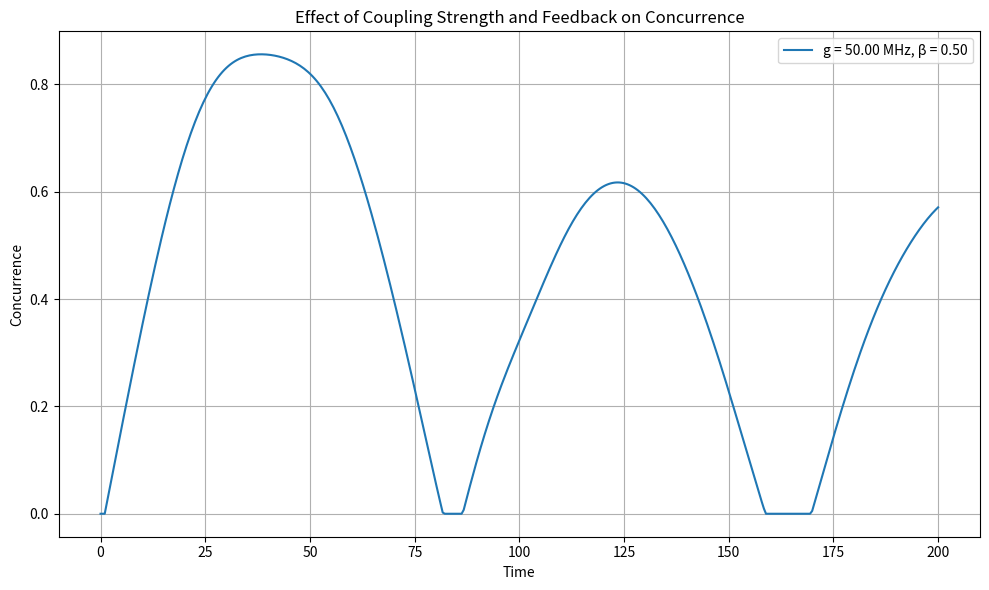
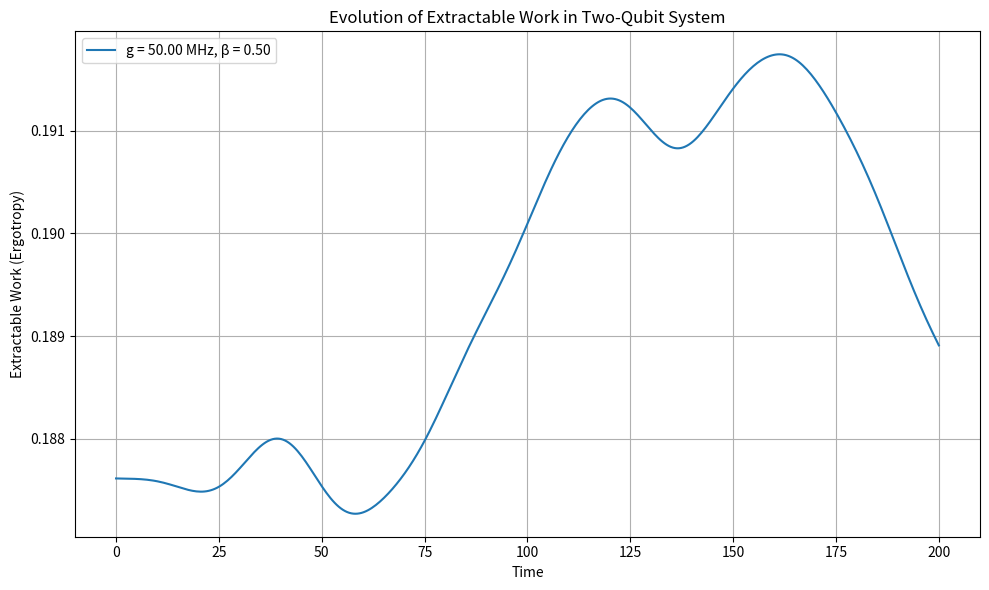
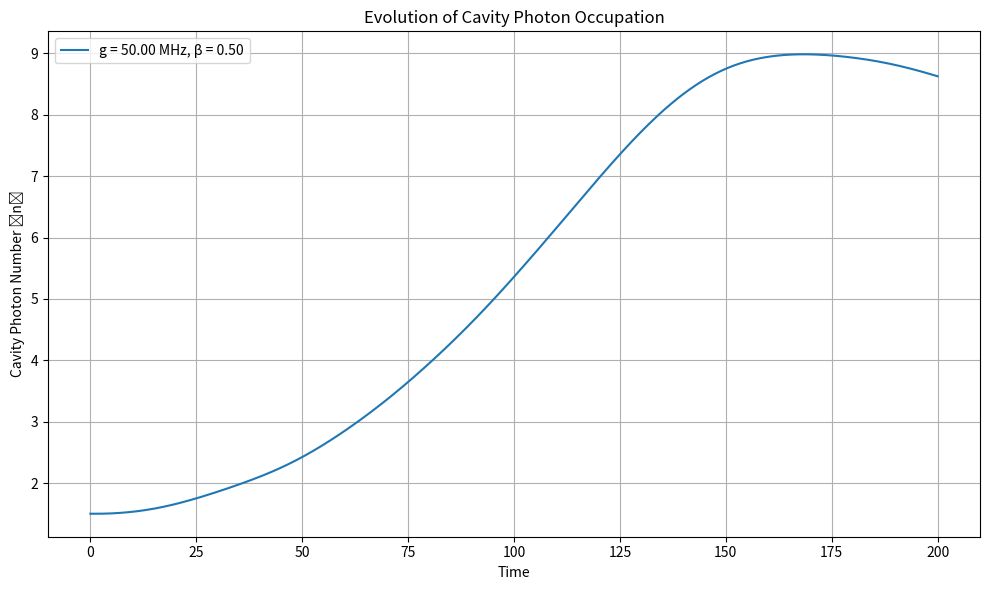
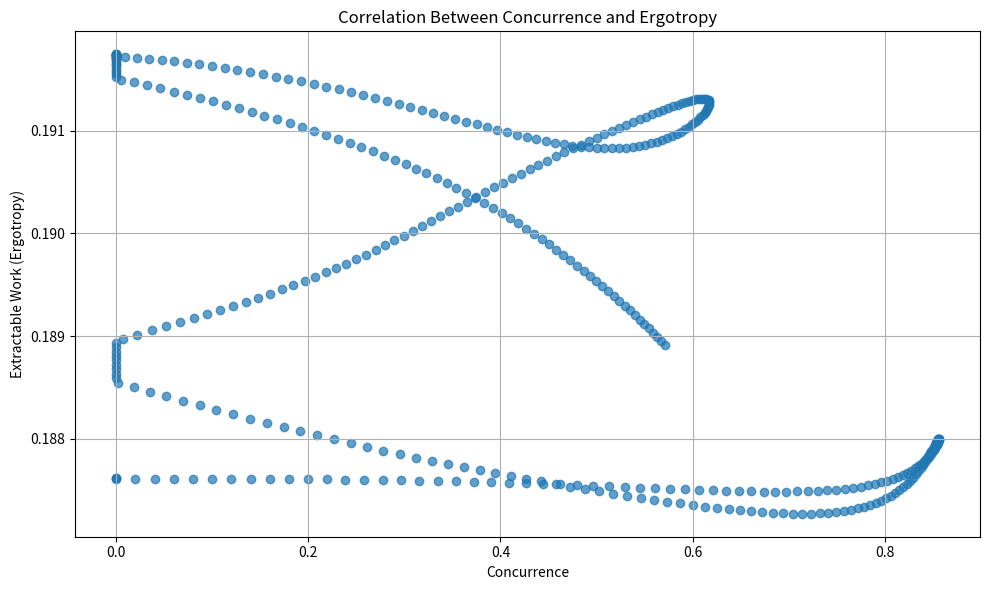
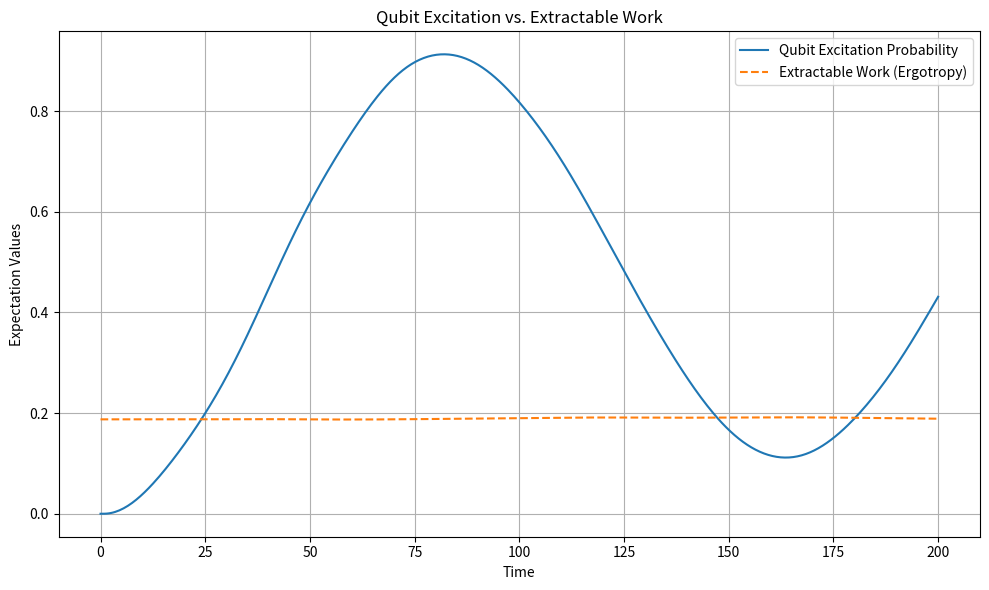
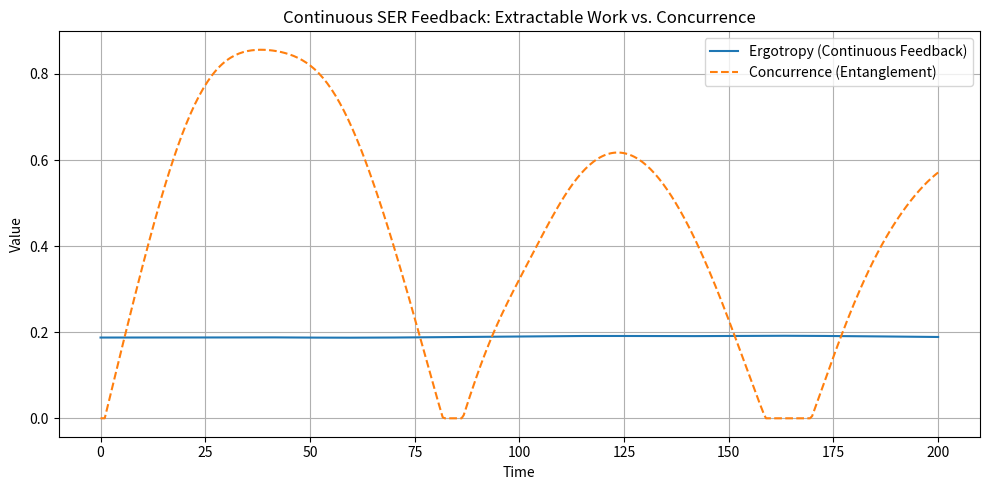

Source code (Python) for these figures, in order:
import numpy as np
import matplotlib.pyplot as plt
from scipy.integrate import solve_ivp

##############################################################################
# 1) Constants and System Setup
##############################################################################
hbar = 1.0
GHz_to_MHz = 1000

# Time settings
total_time = 200.0
time_points = np.linspace(0, total_time, 400)

# Truncation
n_max = 15  # Fock states for the cavity

# Experimental-like parameters
omega_qubit_real = 5.0
omega_cavity_real = 5.0
drive_strength_real = 10 / GHz_to_MHz
gamma_spont_real = 1 / GHz_to_MHz
kappa_real = 0.1 / GHz_to_MHz
beta_max = 0.02

# Feedback levels to test
feedback_strengths = [0.0, 0.5]  # Different β_max values

# Coupling strengths to test
coupling_strengths = [20 / GHz_to_MHz, 50 / GHz_to_MHz]  # Weak, strong, ultra-strong

tau_f = 1.0  # Feedback delay

# Pauli matrices
sigma_x = np.array([[0, 1], [1, 0]], dtype=complex)
sigma_y = np.array([[0, -1j], [1j, 0]], dtype=complex)
sigma_z = np.array([[1, 0], [0, -1]], dtype=complex)
sigma_minus = np.array([[0, 1], [0, 0]], dtype=complex)
sigma_plus = sigma_minus.T

# a, a_dagger for the cavity
a = np.diag(np.sqrt(np.arange(1, n_max)), 1)
a_dagger = a.T

# System dimension
dim_system = 4 * n_max


##############################################################################
# 2) Helper Functions
##############################################################################

def enforce_positivity(rho):
    """ Fix small numerical negativity in the density matrix. """
    eigvals, eigvecs = np.linalg.eigh(rho)
    eigvals = np.clip(eigvals, 1e-10, None)  # Clip negative values
    rho_fixed = eigvecs @ np.diag(eigvals) @ eigvecs.conj().T
    return rho_fixed / np.trace(rho_fixed)


def adaptive_feedback(beta_max, entanglement):
    """ Adaptive feedback scaling based on concurrence. """
    return min(beta_max * (1 - entanglement) * np.exp(-entanglement), 0.02)


def partial_trace_cavity(rho_full, n_qubits=4, n_cavity=n_max):
    """ Trace out the cavity, returning a two-qubit density matrix. """
    rho_4d = rho_full.reshape(n_qubits, n_cavity, n_qubits, n_cavity)
    return np.trace(rho_4d, axis1=1, axis2=3)


def compute_concurrence(rho_2q):
    """ Compute the Wootters concurrence for a 4x4 two-qubit density matrix. """
    sigma_y = np.array([[0, -1j], [1j, 0]], dtype=complex)
    sigma_yy = np.kron(sigma_y, sigma_y)
    rho_star = np.conjugate(rho_2q)
    rho_tilde = sigma_yy @ rho_star @ sigma_yy
    product = rho_2q @ rho_tilde
    eigenvals = np.linalg.eigvals(product)
    eigenvals = np.sort(eigenvals)[::-1].real
    sqrt_vals = np.sqrt(np.clip(eigenvals, 0, None))
    return max(0.0, sqrt_vals[0] - sqrt_vals[1] - sqrt_vals[2] - sqrt_vals[3])


def compute_ergotropy(rho, H):
    """
    Computes the extractable work (ergotropy) from the density matrix ρ and Hamiltonian H.
    """
    # System energy
    energy = np.trace(rho @ H).real

    # Diagonalize ρ to find passive state
    eigvals_rho, eigvecs_rho = np.linalg.eigh(rho)

    # Sort eigenvalues in descending order
    sorted_indices = np.argsort(eigvals_rho)[::-1]
    eigvals_rho = eigvals_rho[sorted_indices]
    eigvecs_rho = eigvecs_rho[:, sorted_indices]

    # Diagonalize H
    eigvals_H, eigvecs_H = np.linalg.eigh(H)

    # Sort eigenvalues in ascending order (passive state ordering)
    sorted_indices_H = np.argsort(eigvals_H)
    eigvals_H = eigvals_H[sorted_indices_H]
    eigvecs_H = eigvecs_H[:, sorted_indices_H]

    # Construct passive state
    rho_passive = sum(
        eigvals_rho[i] * np.outer(eigvecs_H[:, i], eigvecs_H[:, i].conj()) for i in range(len(eigvals_rho)))

    # Passive energy
    passive_energy = np.trace(rho_passive @ H).real

    # Ergotropy = Maximum work extractable
    return energy - passive_energy

def compute_cavity_occupation(rho, a_dagger_a_full):
    """
    Computes the expectation value of the cavity photon number operator,
    correctly embedded in the full Hilbert space.
    """
    return np.real(np.trace(rho @ a_dagger_a_full))

def compute_qubit_population(rho, sigma_plus_sigma_minus_full):
    """
    Computes the expectation value of the qubit excitation number operator.
    """
    return np.real(np.trace(rho @ sigma_plus_sigma_minus_full))


##############################################################################
# 3) Main Loop Over Different Coupling Strengths and Feedback Levels
##############################################################################
plt.figure(figsize=(10, 6))

for g in coupling_strengths:
    for beta_max in feedback_strengths:
        # Define Hamiltonian and Lindblad Operators
        H_drive_qubit = drive_strength_real * np.kron(np.kron(sigma_x, np.eye(2)), np.eye(n_max))
        L_qubit_real = np.sqrt(gamma_spont_real) * np.kron(np.kron(sigma_minus, np.eye(2)), np.eye(n_max))
        L_cavity_real = np.sqrt(kappa_real) * np.kron(np.eye(4), a)
        L_list_real = [L_qubit_real, L_cavity_real]

        # Jaynes-Cummings interaction
        H_interaction = g * (
                np.kron(np.kron(sigma_plus, sigma_minus), a)
                + np.kron(np.kron(sigma_minus, sigma_plus), a_dagger)
        )

        H_base = H_drive_qubit + H_interaction

        # Define the initial Bell state in the qubit subspace
        psi_bell = (np.kron([1, 0], [0, 1]) + np.kron([0, 1], [1, 0])) / np.sqrt(2)
        rho_bell = np.outer(psi_bell, psi_bell.conj())

        # Expand to match full system dimension
        rho_init = np.zeros((dim_system, dim_system), dtype=complex)
        rho_init[:4, :4] = rho_bell  # Place Bell state in qubit subspace
        rho_init_flat = np.concatenate([rho_init.real.flatten(), rho_init.imag.flatten()])


        # Modify the feedback logic to continuously apply adaptive feedback after delay
        def lindblad_rhs_continuous_feedback(t, rho_flat, H_base, L_list, beta_max):
            half_len = len(rho_flat) // 2
            rho_real = rho_flat[:half_len].reshape(dim_system, dim_system)
            rho_imag = rho_flat[half_len:].reshape(dim_system, dim_system)
            rho = rho_real + 1j * rho_imag

            drho_dt = -1j / hbar * (H_base @ rho - rho @ H_base)
            for L in L_list:
                lindblad_term = L @ rho @ L.conj().T - 0.5 * (L.conj().T @ L @ rho + rho @ L.conj().T @ L)
                drho_dt += lindblad_term

            # Apply adaptive feedback *continuously* after tau_f
            if t >= tau_f:
                rho_qubits = partial_trace_cavity(rho, 4, n_max)
                entanglement = compute_concurrence(rho_qubits)
                beta = adaptive_feedback(beta_max, entanglement)

                H_feedback = beta * (
                        np.kron(np.kron(sigma_x, sigma_x), np.eye(n_max)) +
                        np.kron(np.eye(4), (a + a_dagger))
                )
                drho_dt += -1j * (H_feedback @ rho - rho @ H_feedback)

            return np.concatenate([drho_dt.real.flatten(), drho_dt.imag.flatten()])


        # Solve with continuous feedback applied after tau_f
        sol_cont = solve_ivp(
            lindblad_rhs_continuous_feedback,
            t_span=[0, total_time],
            y0=rho_init_flat,
            t_eval=time_points,
            args=(H_base, L_list_real, beta_max),
            method='RK45',
            atol=1e-8, rtol=1e-6
        )


        ergotropy_over_time = []
        cavity_photon_occupation = []
        correlation_data = []
        qubit_population = []
        ergotropy_cont = []
        concurrence_cont = []

        sigma_plus_sigma_minus_full = np.kron(np.kron(sigma_plus @ sigma_minus, np.eye(2)), np.eye(n_max))

        # Compute concurrence over time
        concurrence_over_time = []

        for idx in range(len(sol_cont.t)):
            rho_t = (sol_cont.y[:dim_system ** 2, idx] + 1j * sol_cont.y[dim_system ** 2:, idx]).reshape(dim_system, dim_system)
            rho_t = enforce_positivity(rho_t)
            rho_2q = partial_trace_cavity(rho_t, 4, n_max)
            concurrence_over_time.append(compute_concurrence(rho_2q))

            # Compute ergotropy
            W_ex = compute_ergotropy(rho_t, H_base)
            ergotropy_over_time.append(W_ex)

             # Corrected cavity photon number calculation
            a_dagger_a_full = np.kron(np.eye(4), a_dagger @ a)
            n_cav = compute_cavity_occupation(rho_t, a_dagger_a_full)

            cavity_photon_occupation.append(n_cav)

            # Compute concurrence
            rho_2q = partial_trace_cavity(rho_t, 4, n_max)
            concurrence_val = compute_concurrence(rho_2q)
            concurrence_cont.append(compute_concurrence(rho_2q))
            ergotropy_cont.append(compute_ergotropy(rho_t, H_base))

            # Store both
            correlation_data.append((concurrence_val, W_ex))

            # Compute qubit population
            p_excited = compute_qubit_population(rho_t, sigma_plus_sigma_minus_full)
            qubit_population.append(p_excited)


plt.plot(sol_cont.t, concurrence_over_time, label=f'g = {g * GHz_to_MHz:.2f} MHz, β = {beta_max:.2f}')
plt.xlabel('Time')
plt.ylabel('Concurrence')
plt.title('Effect of Coupling Strength and Feedback on Concurrence')
plt.legend()
plt.grid(True)
plt.tight_layout()
plt.show()

plt.figure(figsize=(10, 6))
plt.plot(sol_cont.t, ergotropy_over_time, label=f'g = {g * GHz_to_MHz:.2f} MHz, β = {beta_max:.2f}')
plt.xlabel('Time')
plt.ylabel('Extractable Work (Ergotropy)')
plt.title('Evolution of Extractable Work in Two-Qubit System')
plt.legend()
plt.grid(True)
plt.tight_layout()
plt.show()

plt.figure(figsize=(10, 6))
plt.plot(sol_cont.t, cavity_photon_occupation, label=f'g = {g * GHz_to_MHz:.2f} MHz, β = {beta_max:.2f}')
plt.xlabel('Time')
plt.ylabel('Cavity Photon Number ⟨n⟩')
plt.title('Evolution of Cavity Photon Occupation')
plt.legend()
plt.grid(True)
plt.tight_layout()
plt.show()

concurrence_vals, ergotropy_vals = zip(*correlation_data)

plt.figure(figsize=(10, 6))
plt.scatter(concurrence_vals, ergotropy_vals, alpha=0.7)
plt.xlabel('Concurrence')
plt.ylabel('Extractable Work (Ergotropy)')
plt.title('Correlation Between Concurrence and Ergotropy')
plt.grid(True)
plt.tight_layout()
plt.show()

plt.figure(figsize=(10, 6))
plt.plot(sol_cont.t, qubit_population, label='Qubit Excitation Probability')
plt.plot(sol_cont.t, ergotropy_over_time, label='Extractable Work (Ergotropy)', linestyle='dashed')
plt.xlabel('Time')
plt.ylabel('Expectation Values')
plt.title('Qubit Excitation vs. Extractable Work')
plt.legend()
plt.grid(True)
plt.tight_layout()
plt.show()

# Plot updated results
plt.figure(figsize=(10, 5))
plt.plot(sol_cont.t, ergotropy_cont, label="Ergotropy (Continuous Feedback)")
plt.plot(sol_cont.t, concurrence_cont, label="Concurrence (Entanglement)", linestyle='dashed')
plt.xlabel("Time")
plt.ylabel("Value")
plt.title("Continuous SER Feedback: Extractable Work vs. Concurrence")
plt.legend()
plt.grid(True)
plt.tight_layout()
plt.show()









